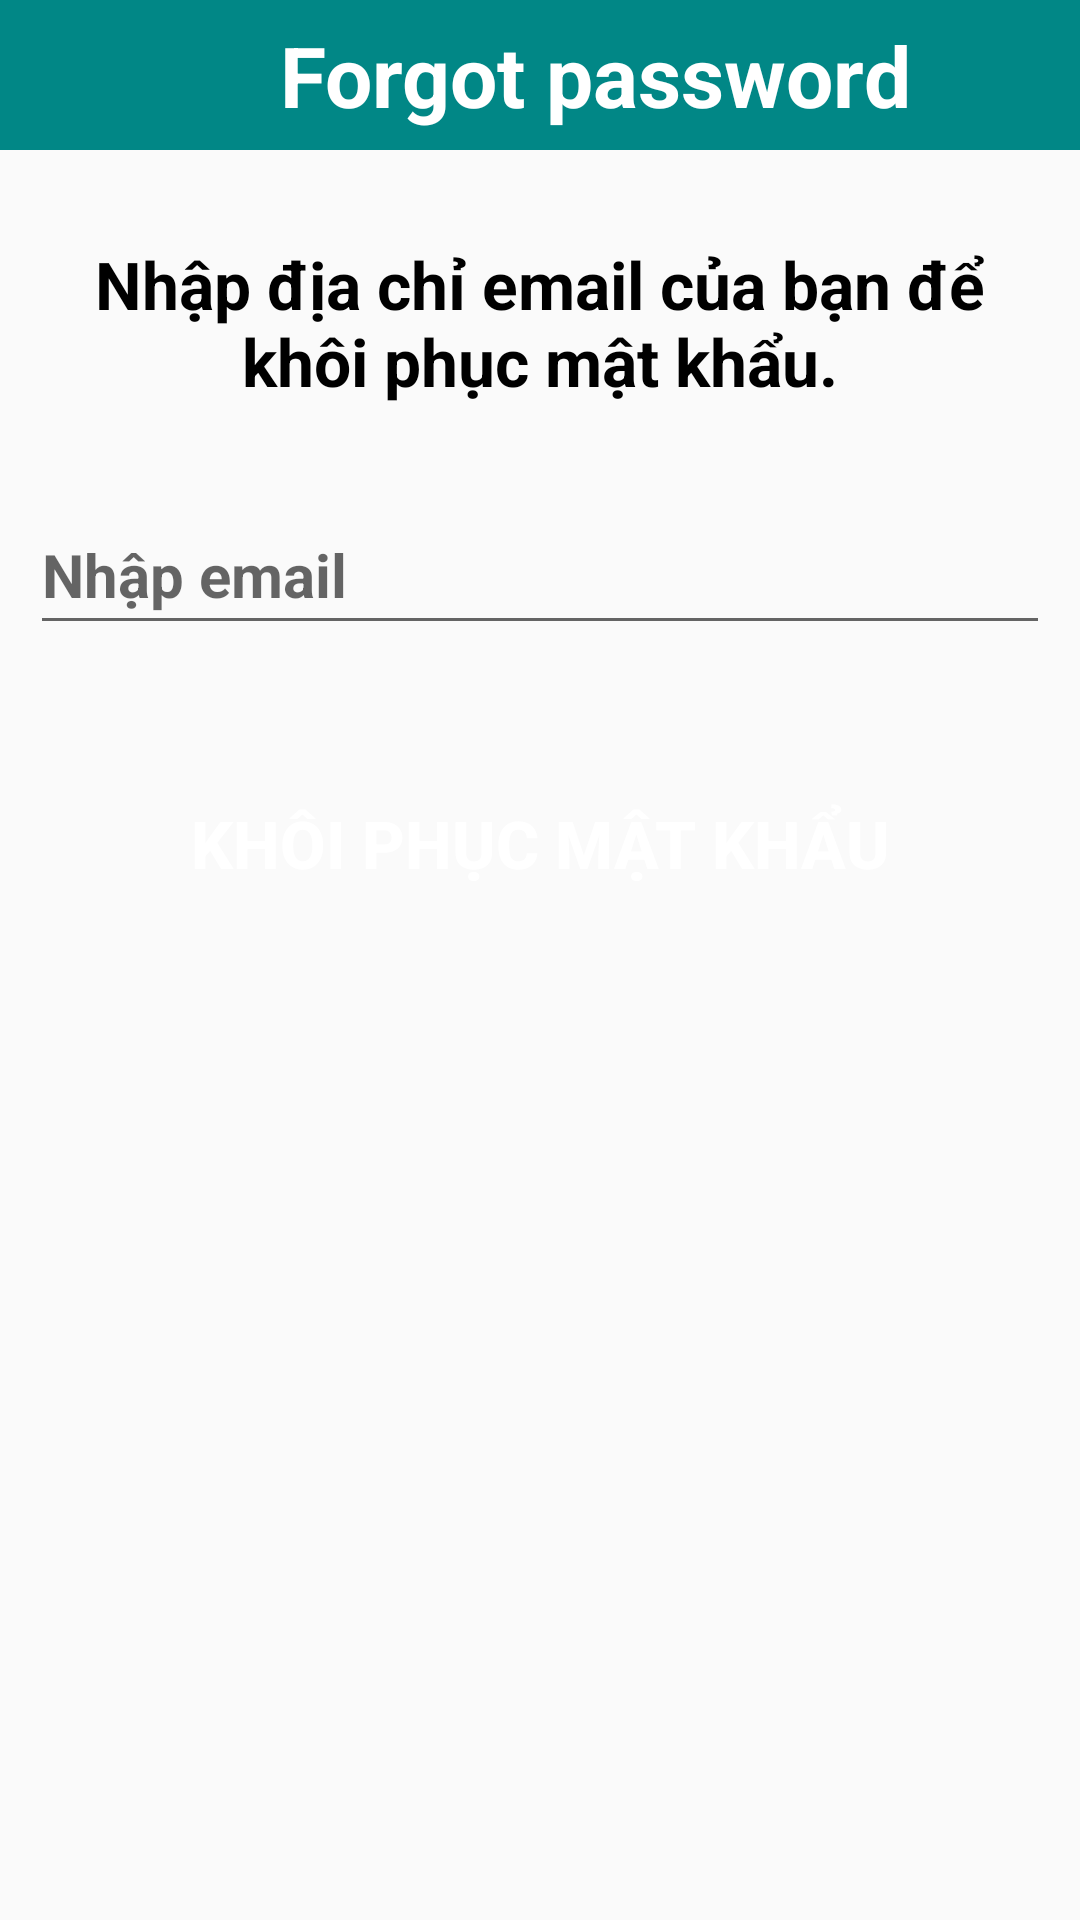

This screen was rendered from an Android layout file. Write that file and the resources it references.
<!-- AndroidManifest.xml: application theme Theme.Google -->
<!-- res/layout/activity_quen_mk.xml -->
<?xml version="1.0" encoding="utf-8"?>
<LinearLayout xmlns:android="http://schemas.android.com/apk/res/android"
    xmlns:tools="http://schemas.android.com/tools"
    android:layout_width="match_parent"
    android:layout_height="wrap_content"
    android:orientation="vertical">

    <LinearLayout
        android:layout_width="match_parent"
        android:layout_height="50dp"
        android:orientation="horizontal"
        android:gravity="center"
        android:background="#FF018786">

        <Button
            android:id="@+id/d_qlai"
            android:layout_width="0dp"
            android:layout_height="35dp"
            android:layout_weight="1"
            android:background="@drawable/muitentrang"
            android:contentDescription="@string/app_name"
            tools:ignore="TouchTargetSizeCheck" />

        <TextView
            android:id="@+id/textViewlogin"
            android:layout_width="0dp"
            android:layout_weight="5"
            android:layout_height="wrap_content"
            android:layout_marginLeft="40dp"
            android:text="Forgot password"
            android:textColor="@color/white"
            android:textSize="28sp"
            android:textStyle="bold" />

    </LinearLayout>


    <LinearLayout
        android:layout_width="match_parent"
        android:layout_height="match_parent"
        android:orientation="vertical"
        android:gravity="center_horizontal">

        <TextView
            android:layout_width="match_parent"
            android:layout_height="wrap_content"
            android:text="Nhập địa chỉ email của bạn để khôi phục mật khẩu."
            android:textSize="22dp"
            android:layout_marginStart="10dp"
            android:layout_marginEnd="10dp"
            android:layout_gravity="center"
            android:gravity="center"
            android:layout_marginBottom="30dp"
            android:textStyle="bold"
            android:layout_marginTop="30dp"
            android:textColor="@color/black"/>


        <EditText
            android:id="@+id/email"
            android:layout_width="match_parent"
            android:layout_height="50dp"
            android:hint="Nhập email"
            android:layout_marginStart="10dp"
            android:layout_marginEnd="10dp"
            android:inputType="textEmailAddress"
            android:layout_marginLeft="5dp"
            android:textSize="20dp"
            android:textStyle="bold"
            />

        <Button
            android:id="@+id/reset_mk"
            android:layout_width="320dp"
            android:layout_height="52dp"
            android:background="@drawable/custom_buttom_2"
            android:text="Khôi phục mật khẩu"
            android:textColor="@color/white"
            android:textSize="22dp"
            android:layout_marginTop="40dp"
            android:textStyle="bold"/>

    </LinearLayout>

    <TextView
        android:layout_width="wrap_content"
        android:layout_height="wrap_content"
        android:text="Nếu không thể khôi phục lại mật khẩu."
        android:textSize="20dp"
        android:layout_gravity="center"
        android:layout_weight="1"
        android:textColor="@color/black"
        android:gravity="center_horizontal"
        android:layout_marginTop="40dp"/>

    <LinearLayout
        android:layout_width="match_parent"
        android:layout_height="match_parent"
        android:orientation="horizontal"
        android:gravity="center">

        <TextView
            android:id="@+id/nhan"
            android:layout_width="wrap_content"
            android:layout_height="wrap_content"
            android:gravity="center_horizontal"
            android:text="Nhấn vào đây "
            android:textColor="@color/black"
            android:textSize="20dp"
            android:textStyle="bold" />
        <TextView
            android:layout_width="wrap_content"
            android:layout_height="wrap_content"
            android:text="tạo tài khoản mới."
            android:textSize="20dp"
            android:textColor="@color/black"
            android:gravity="center_horizontal" />

    </LinearLayout>
    <View
        android:layout_width="124dp"
        android:layout_height="1.5dp"
        android:layout_marginStart="52dp"
        android:background="@color/black" />




</LinearLayout>
<!-- resources referenced by this layout -->
<resources>
  <string name="app_name">Child Care</string>
  <style name="Theme.Google" parent="Theme.AppCompat.Light.NoActionBar">
          
          <item name="colorPrimary">@color/purple_500</item>
          <item name="colorPrimaryVariant">@color/purple_700</item>
          <item name="colorOnPrimary">@color/white</item>
          
          <item name="colorSecondary">@color/teal_200</item>
          <item name="colorSecondaryVariant">@color/teal_700</item>
          <item name="colorOnSecondary">@color/black</item>
          
          <item name="android:statusBarColor" tools:targetApi="l">?attr/colorPrimaryVariant</item>
          
      </style>
  <!-- not gathered from this repository: default colours our renderer supplied (Android Studio template values) -->
  <color name="purple_500">#FF6200EE</color>
  <color name="purple_700">#FF3700B3</color>
  <color name="teal_200">#FF03DAC5</color>
  <color name="teal_700">#FF018786</color>
  <color name="black">#FF000000</color>
  <color name="white">#FFFFFFFF</color>
</resources>
